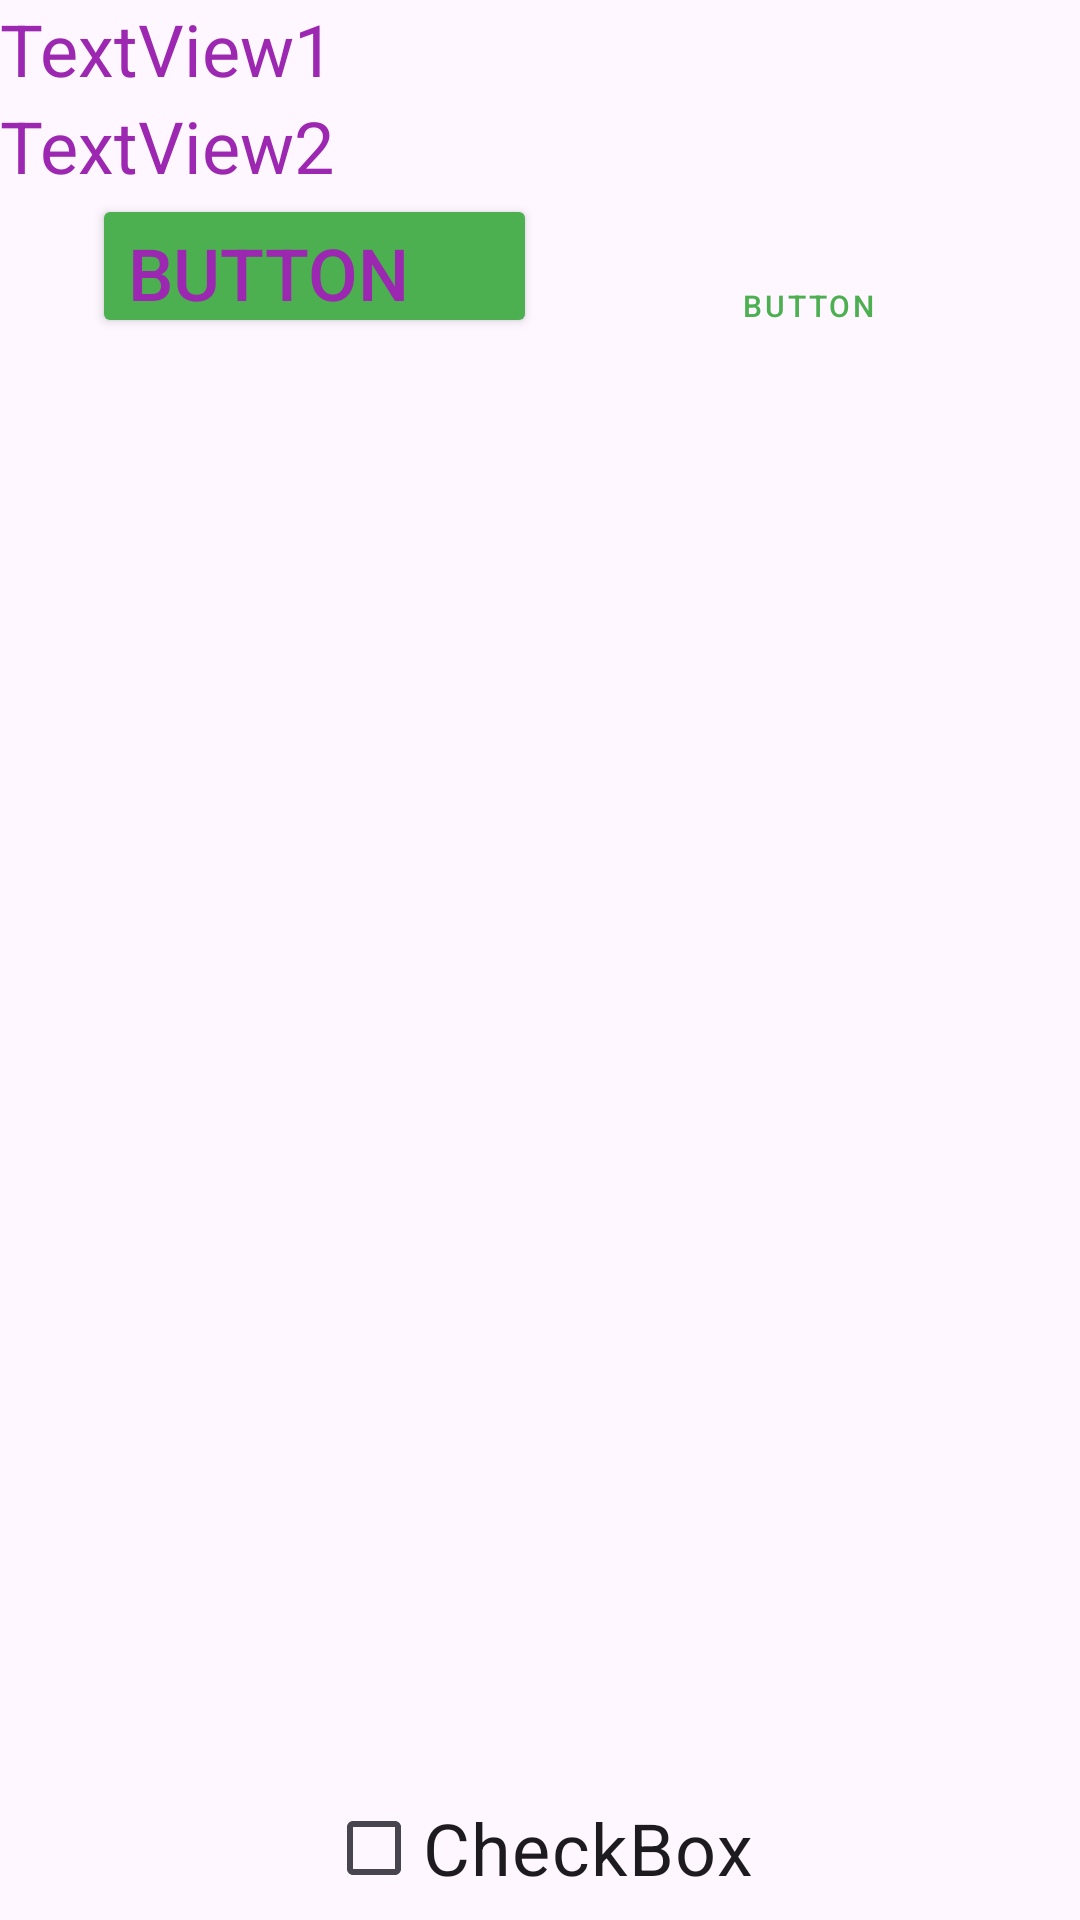

Here is an Android app screen rendered from its layout file. Give the layout XML and the strings, colors and styles it references.
<!-- AndroidManifest.xml: application theme Theme.WebstartDroid -->
<!-- res/layout/activity_exo.xml -->
<?xml version="1.0" encoding="utf-8"?>
<RelativeLayout xmlns:android="http://schemas.android.com/apk/res/android"
    xmlns:app="http://schemas.android.com/apk/res-auto"
    xmlns:tools="http://schemas.android.com/tools"
    android:id="@+id/main"
    android:layout_width="match_parent"
    android:layout_height="match_parent"
    tools:context=".ExoActivity">

    <LinearLayout
        android:id="@+id/textLayout"
        android:layout_width="wrap_content"
        android:layout_height="wrap_content"
        android:orientation="vertical">
        <TextView
            android:layout_width="wrap_content"
            android:layout_height="wrap_content"
            android:text="TextView1"/>
        <TextView
            android:layout_width="wrap_content"
            android:layout_height="wrap_content"
            android:text="TextView2"/>
    </LinearLayout>

    <LinearLayout
        android:id="@+id/buttonLayout"
        android:layout_width="match_parent"
        android:layout_height="wrap_content"
        android:orientation="horizontal"
        android:layout_below="@id/textLayout">

        <Space
            android:layout_width="wrap_content"
            android:layout_height="wrap_content"
            android:layout_weight="1" />

        <Button
            android:id="@+id/buttonLeft"
            android:backgroundTint="@color/again"
            android:layout_width="wrap_content"
            android:layout_height="match_parent"
            android:layout_weight="1"
            android:gravity="left|top"
            android:text="Button" />

        <Space
            android:layout_width="wrap_content"
            android:layout_height="wrap_content"
            android:layout_weight="1" />

        <Button
            android:id="@+id/buttonRight"
            style="@style/Widget.App.ButtonStyle"
            android:layout_width="wrap_content"
            android:layout_height="wrap_content"
            android:layout_weight="1"
            android:gravity="center|bottom"
            android:layout_gravity="fill"
            android:text="Button" />

        <Space
            android:layout_width="wrap_content"
            android:layout_height="wrap_content"
            android:layout_weight="1" />
    </LinearLayout>

    <CheckBox
        android:id="@+id/checkBox"
        android:layout_width="wrap_content"
        android:layout_height="wrap_content"
        android:layout_alignParentBottom="true"
        android:layout_centerHorizontal="true"
        android:text="CheckBox" />

</RelativeLayout>
<!-- resources referenced by this layout -->
<resources>
  <color name="again">#4CAF50</color>
  <style name="Widget.App.ButtonStyle" parent="Widget.MaterialComponents.Button">
          <item name="android:textSize">10sp</item>
          <item name="android:textColor">@color/again</item>
          <item name="materialThemeOverlay">@style/ButtonOverlay</item>
          <item name="cornerRadius">50dp</item>
      </style>
  <style name="Theme.WebstartDroid" parent="Base.Theme.WebstartDroid">
          <item name="android:textColor">@color/another</item>
          <item name="android:textSize">24sp</item>
      </style>
  <style name="ButtonOverlay">
          <item name="colorPrimary">@color/buttonColor</item>
      </style>
  <style name="Base.Theme.WebstartDroid" parent="Theme.Material3.DayNight">
          
          
      </style>
  <color name="another">#9C27B0</color>
  <color name="buttonColor">#FF5722</color>
</resources>
